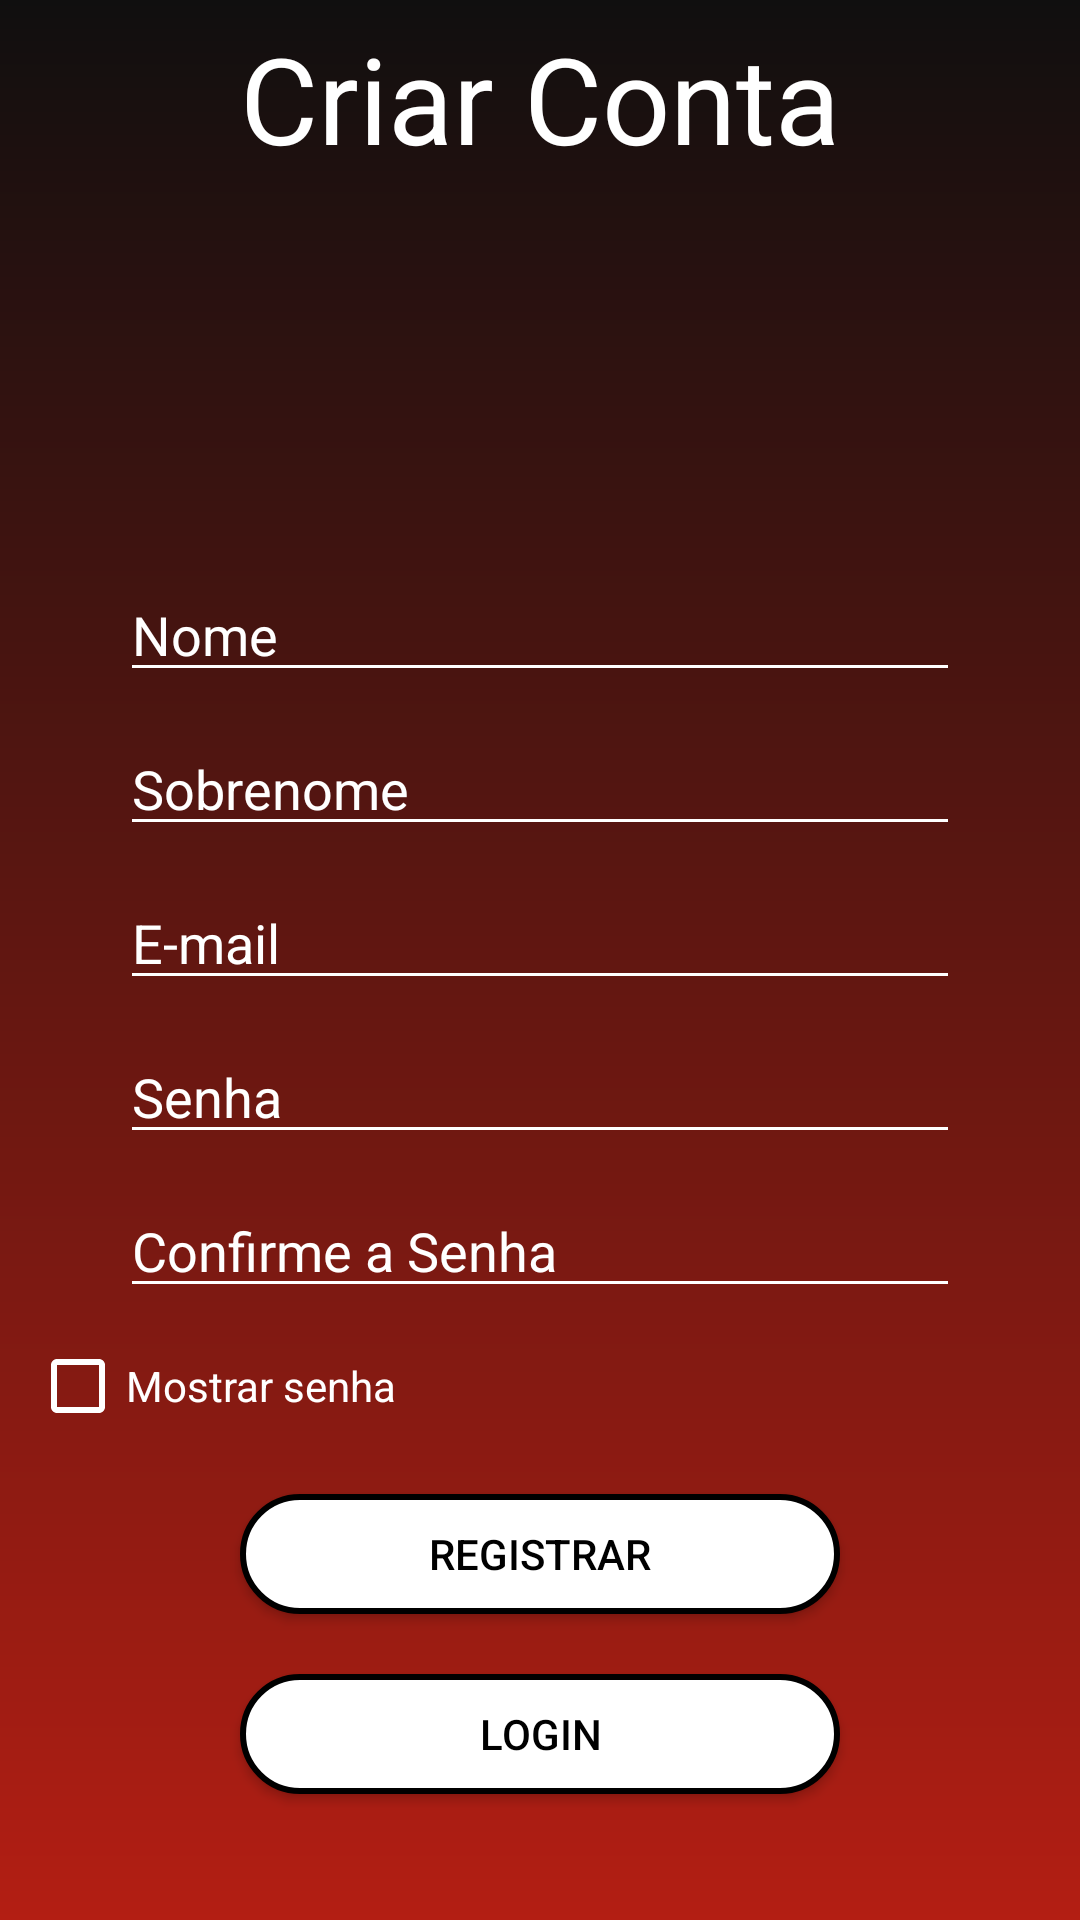

Layout XML and referenced resources for this Android screen:
<!-- AndroidManifest.xml: application theme Theme.Docam_Rfid_Fatec -->
<!-- res/layout/activity_register.xml -->
<?xml version="1.0" encoding="utf-8"?>
<LinearLayout xmlns:android="http://schemas.android.com/apk/res/android"
    xmlns:app="http://schemas.android.com/apk/res-auto"
    xmlns:tools="http://schemas.android.com/tools"
    android:layout_width="match_parent"
    android:layout_height="match_parent"
    android:layout_gravity="center"
    android:background="@drawable/background"
    android:orientation="vertical"
    android:gravity="center"
    tools:context=".Activity.Register">

    <TextView

        style="@style/TextViewForm"
        android:text="Criar Conta" />

    <EditText

        android:id="@+id/edt_nome_register"
        style="@style/EditTextForm"
        android:hint="Nome"
        android:inputType="textPersonName" />

    <EditText
        android:id="@+id/edt_sobrenome_register"
        style="@style/EditTextForm"
        android:hint="Sobrenome"
        android:inputType="textPersonName" />

    <EditText
        android:id="@+id/edt_email_register"
        style="@style/EditTextForm"
        android:hint="E-mail"
        android:inputType="textEmailAddress" />

    <EditText
        android:id="@+id/edt_senha_register"
        style="@style/EditTextForm"
        android:hint="Senha"
        android:inputType="textPassword" />

    <EditText
        android:id="@+id/edt_confirmar_senha_register"
        style="@style/EditTextForm"
        android:hint="Confirme a Senha"
        android:inputType="textPassword" />

    <CheckBox
        android:id="@+id/ckb_mostrar_senha_register"
        style="@style/CheckBoxForm"
        android:text="Mostrar senha" />

    <Button
        style="@style/ButtonForm"
        android:id="@+id/btn_registrar_register"
        android:text="Registrar" />

    <Button
        android:id="@+id/btn_login_registrar"

        style="@style/ButtonForm"
        android:text="Login" />

    <ProgressBar
        android:id="@+id/loginProgressBar_register"
        style="@style/Widget.AppCompat.ProgressBar.Horizontal"

        android:layout_width="match_parent"
        android:layout_height="wrap_content"
        android:layout_marginTop="20dp"
        android:indeterminate="true"
        android:indeterminateTint="@color/white"
        android:visibility="invisible" />


</LinearLayout>
<!-- resources referenced by this layout -->
<resources>
  <color name="white">#FFFFFFFF</color>
  <!-- drawable background (drawable) -->
  <?xml version="1.0" encoding="utf-8"?>
  <shape xmlns:android="http://schemas.android.com/apk/res/android">
  
   <gradient android:endColor="@color/mid"
       android:startColor="@color/start"
       android:angle="90"/>
  
  </shape>
  <style name="ButtonForm">
  
          <item name="android:layout_width">200dp</item>
          <item name="android:layout_height">40dp</item>
          <item name="android:background">@drawable/bg_button</item>
          <item name="android:textColor">@color/black</item>
          <item name="android:layout_marginTop">20dp</item>
  
          <item name="android:paddingStart">20dp</item>
          <item name="android:paddingEnd">20dp</item>
  
  
  
      </style>
  <style name="CheckBoxForm">
  
      <item name="android:layout_width">200dp</item>
      <item name="android:layout_height">wrap_content</item>
      <item name="android:text">Mostrar senha"</item>
      <item name="android:textColor">@color/white</item>
      <item name="android:buttonTint">@color/white</item>
      <item name="android:layout_marginRight">70dp</item>
      <item name="android:layout_marginTop">10dp</item>
  
  
  
  
  
  
  </style>
  <style name="EditTextForm">
  
          <item name="android:layout_width">280dp</item>
          <item name="android:layout_height">wrap_content</item>
          <item name="android:textColorHint">@color/white</item>
          <item name="android:backgroundTint">@color/white</item>
          <item name="android:textColor">@color/white</item>
          <item name="android:layout_marginTop">10dp</item>
  
      </style>
  <style name="TextViewForm">
          <item name="android:layout_width">match_parent</item>
          <item name="android:layout_height">wrap_content</item>
          <item name="android:layout_marginStart">30dp</item>
          <item name="android:layout_marginEnd">30dp</item>
          <item name="android:layout_marginBottom">120dp</item>
          <item name="android:textColor">@color/white</item>
          <item name="android:textSize">40dp</item>
          <item name="android:textAlignment">center</item>
      </style>
  <style name="Theme.Docam_Rfid_Fatec" parent="Theme.AppCompat.Light.NoActionBar">
          
          <item name="colorPrimary">@color/purple_500</item>
          <item name="colorPrimaryVariant">@color/purple_700</item>
          <item name="colorOnPrimary">@color/white</item>
          
          <item name="colorSecondary">@color/teal_200</item>
          <item name="colorSecondaryVariant">@color/teal_700</item>
          <item name="colorOnSecondary">@color/black</item>
          
          <item name="android:statusBarColor" tools:targetApi="l">?attr/colorPrimaryVariant</item>
          
          <item name="windowActionBar">false </item>
          <item name="colorPrimaryDark">@color/mid </item>
          <item name="windowNoTitle">true </item>
      </style>
  <color name="mid">#100F0F</color>
  <color name="start">#B31E13</color>
  <!-- drawable bg_button (drawable) -->
  <?xml version="1.0" encoding="utf-8"?>
  <shape xmlns:android="http://schemas.android.com/apk/res/android">
      <stroke android:color="@color/black" android:width="2dp" />
      <solid android:color="@color/white" />
      <corners android:radius="40dp" />
  
  </shape>
  <color name="black">#FF000000</color>
  <color name="purple_500">#FF6200EE</color>
  <color name="purple_700">#FF3700B3</color>
  <color name="teal_200">#FF03DAC5</color>
  <color name="teal_700">#FF018786</color>
</resources>
